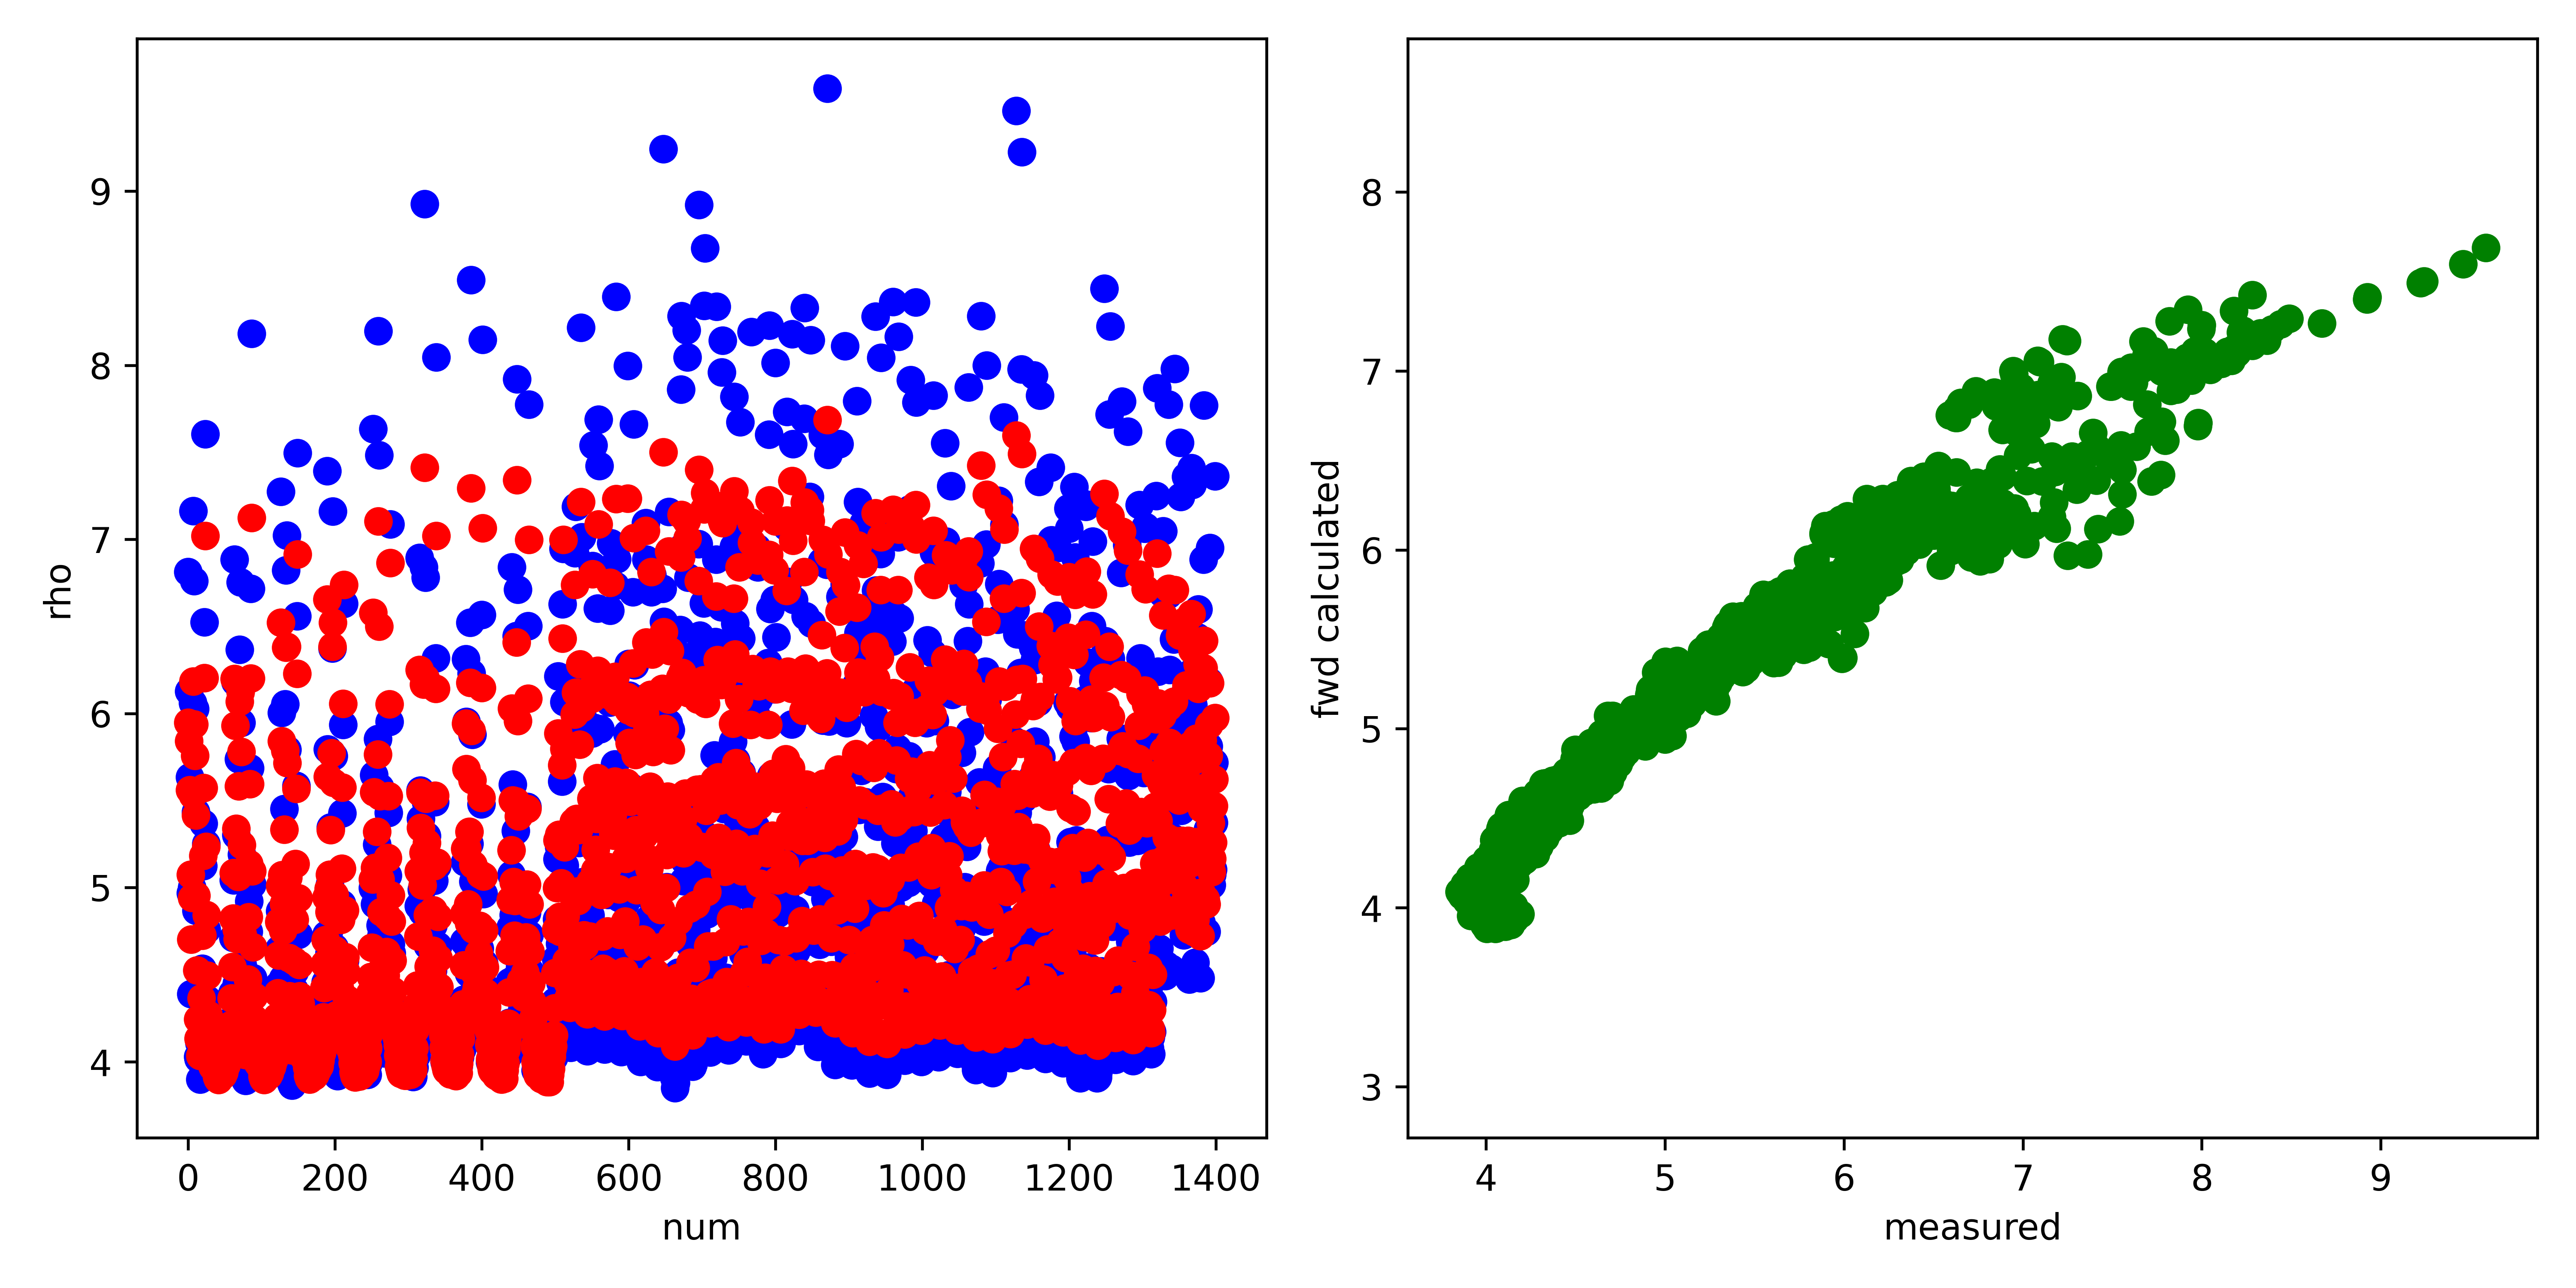

The file beside this chart, header and first rows:
, fwd, measured, misfit, abs_misfit, percent_misfit
0, 5.949, 6.814, -0.8651, 0.8651, 0.127
1, 5.841, 6.127, -0.2859, 0.2859, 0.04666
2, 5.56, 5.635, -0.07546, 0.07546, 0.01339
3, 5.074, 4.969, 0.1053, 0.1053, 0.0212
4, 4.704, 4.39, 0.3136, 0.3136, 0.07144
5, 4.942, 5.001, -0.05862, 0.05862, 0.01172
6, 5.532, 6.061, -0.5293, 0.5293, 0.08733
7, 6.183, 7.162, -0.9789, 0.9789, 0.1367
8, 5.938, 6.761, -0.8237, 0.8237, 0.1218
9, 5.758, 6.026, -0.2674, 0.2674, 0.04437
10, 5.414, 5.436, -0.02182, 0.02182, 0.004015
11, 4.953, 4.868, 0.08558, 0.08558, 0.01758
12, 4.525, 4.377, 0.1477, 0.1477, 0.03374
13, 4.244, 4.029, 0.2147, 0.2147, 0.05328
14, 4.134, 4.018, 0.1161, 0.1161, 0.0289
15, 4.125, 4.109, 0.01662, 0.01662, 0.004046
16, 4.034, 3.899, 0.1354, 0.1354, 0.03474
17, 4.143, 4.015, 0.1282, 0.1282, 0.03194
18, 4.366, 4.246, 0.1204, 0.1204, 0.02835
19, 4.726, 4.534, 0.1912, 0.1912, 0.04217
20, 5.183, 5.125, 0.05864, 0.05864, 0.01144
21, 5.574, 5.369, 0.2049, 0.2049, 0.03816
22, 6.205, 6.524, -0.3192, 0.3192, 0.04893
23, 7.019, 7.606, -0.5863, 0.5863, 0.07709
24, 5.236, 5.254, -0.01774, 0.01774, 0.003376
25, 4.843, 4.76, 0.08351, 0.08351, 0.01754
26, 4.495, 4.357, 0.1386, 0.1386, 0.03182
27, 4.272, 4.113, 0.1589, 0.1589, 0.03864
28, 4.17, 4.056, 0.1135, 0.1135, 0.02797
29, 4.156, 4.163, -0.006288, 0.006288, 0.001511
30, 4.081, 4.089, -0.007089, 0.007089, 0.001734
31, 4.025, 4.05, -0.02543, 0.02543, 0.006279
32, 3.988, 4.074, -0.08627, 0.08627, 0.02117
33, 3.969, 4.046, -0.07671, 0.07671, 0.01896
34, 3.973, 4.073, -0.09921, 0.09921, 0.02436
35, 4.01, 4.155, -0.1451, 0.1451, 0.03493
36, 3.994, 4.138, -0.1438, 0.1438, 0.03475
37, 3.98, 4.131, -0.1515, 0.1515, 0.03667
38, 3.951, 4.128, -0.1771, 0.1771, 0.04291
39, 3.914, 4.073, -0.159, 0.159, 0.03905
40, 3.901, 4.092, -0.1915, 0.1915, 0.0468
41, 3.896, 4.108, -0.212, 0.212, 0.05162
42, 3.905, 4.137, -0.2323, 0.2323, 0.05614
43, 3.935, 4.159, -0.2248, 0.2248, 0.05405
44, 3.945, 4.168, -0.223, 0.223, 0.05351
45, 3.964, 4.191, -0.2271, 0.2271, 0.05419
46, 3.942, 4.131, -0.1888, 0.1888, 0.0457
47, 3.923, 4.1, -0.1769, 0.1769, 0.04315
48, 3.936, 4.121, -0.185, 0.185, 0.04489
49, 3.94, 4.116, -0.1755, 0.1755, 0.04265
50, 3.973, 4.145, -0.1714, 0.1714, 0.04136
51, 3.995, 4.136, -0.1419, 0.1419, 0.0343
52, 3.982, 4.061, -0.07962, 0.07962, 0.0196
53, 4.008, 4.084, -0.07626, 0.07626, 0.01867
54, 4.037, 4.093, -0.05617, 0.05617, 0.01372
55, 4.052, 4.068, -0.01611, 0.01611, 0.003961
56, 4.108, 4.103, 0.00433, 0.00433, 0.001055
57, 4.17, 4.135, 0.03483, 0.03483, 0.008424
58, 4.211, 4.085, 0.1262, 0.1262, 0.0309
59, 4.364, 4.238, 0.1255, 0.1255, 0.0296
... 1,340 more rows
